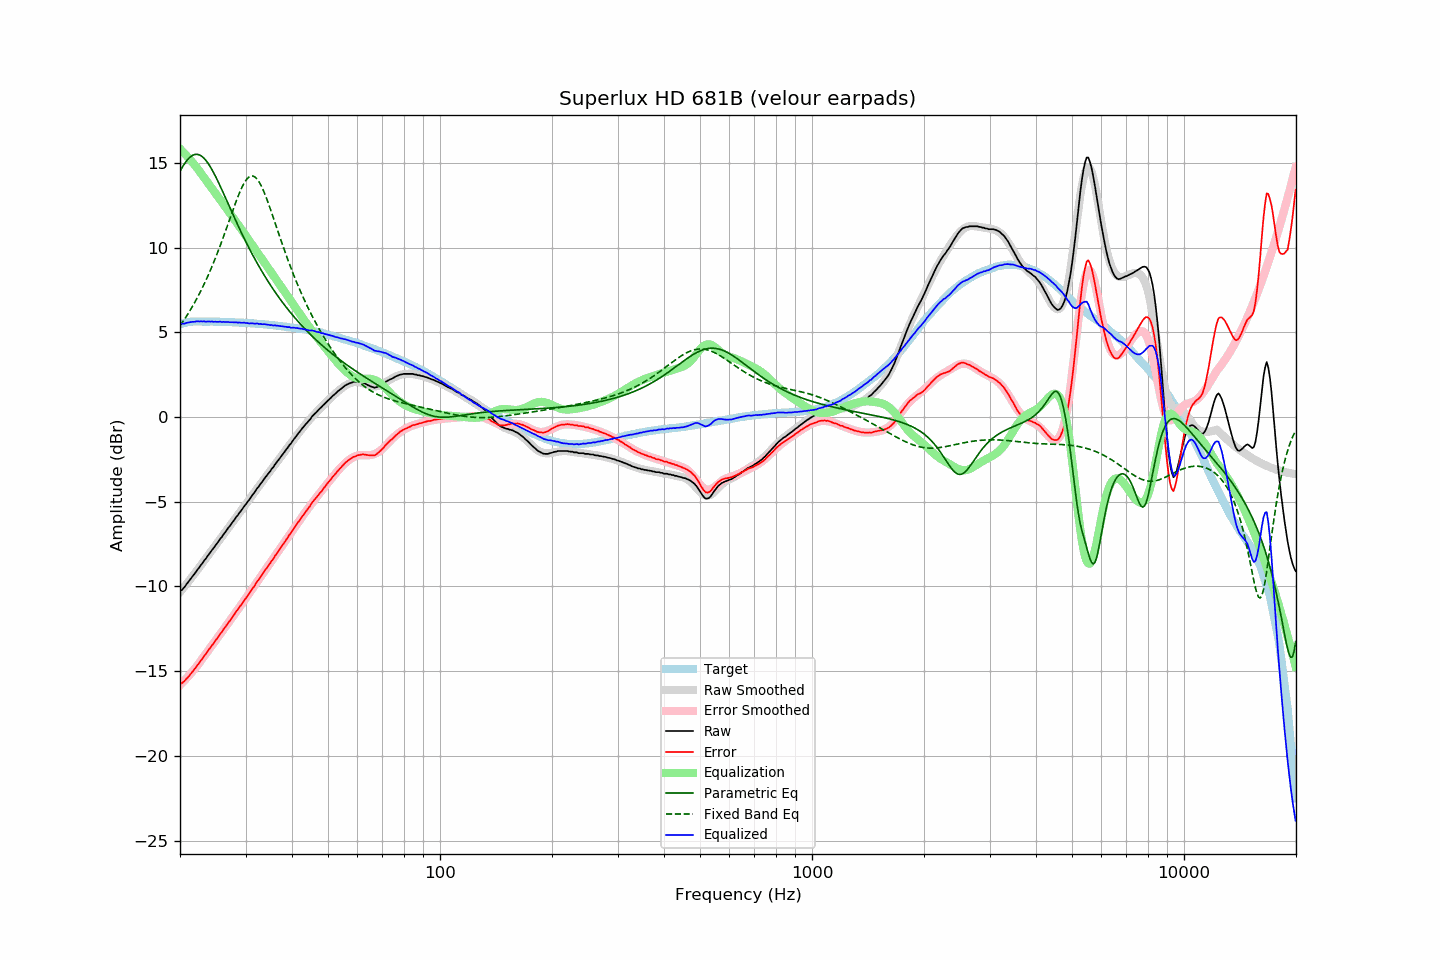

Values plotted in this chart, from the file beside it:
frequency, raw, error, smoothed, error_smoothed, equalization, parametric_eq, fixed_band_eq, equalized_raw, equalized_smoothed, target
20.00, -10.28, -15.74, -10.34, -15.83, 15.83, 14.50, 5.38, 5.55, 5.49, 5.46
20.20, -10.23, -15.72, -10.22, -15.73, 15.73, 14.67, 5.52, 5.50, 5.51, 5.49
20.40, -10.13, -15.65, -10.11, -15.63, 15.63, 14.83, 5.66, 5.50, 5.53, 5.52
20.61, -10.02, -15.56, -9.99, -15.53, 15.53, 14.97, 5.80, 5.51, 5.55, 5.54
20.81, -9.88, -15.45, -9.87, -15.43, 15.43, 15.10, 5.94, 5.55, 5.56, 5.57
21.02, -9.76, -15.36, -9.75, -15.33, 15.33, 15.21, 6.09, 5.57, 5.58, 5.60
21.23, -9.63, -15.24, -9.63, -15.22, 15.22, 15.31, 6.25, 5.59, 5.59, 5.61
21.44, -9.51, -15.13, -9.50, -15.11, 15.11, 15.39, 6.40, 5.60, 5.60, 5.62
21.66, -9.38, -15.01, -9.38, -15.00, 15.00, 15.45, 6.57, 5.62, 5.61, 5.63
21.87, -9.27, -14.90, -9.26, -14.88, 14.88, 15.48, 6.73, 5.61, 5.62, 5.63
22.09, -9.13, -14.77, -9.13, -14.76, 14.76, 15.50, 6.90, 5.64, 5.63, 5.64
22.31, -9.00, -14.64, -9.01, -14.65, 14.65, 15.49, 7.08, 5.65, 5.64, 5.64
22.54, -8.88, -14.52, -8.88, -14.51, 14.51, 15.47, 7.26, 5.63, 5.64, 5.64
22.76, -8.74, -14.38, -8.75, -14.38, 14.38, 15.42, 7.45, 5.65, 5.64, 5.64
22.99, -8.63, -14.26, -8.62, -14.26, 14.26, 15.35, 7.64, 5.63, 5.64, 5.63
23.22, -8.48, -14.11, -8.49, -14.13, 14.13, 15.26, 7.84, 5.65, 5.63, 5.63
23.45, -8.38, -14.00, -8.36, -14.00, 14.00, 15.15, 8.04, 5.62, 5.63, 5.62
23.69, -8.23, -13.86, -8.23, -13.86, 13.86, 15.03, 8.25, 5.63, 5.63, 5.62
23.92, -8.10, -13.72, -8.11, -13.73, 13.73, 14.89, 8.46, 5.64, 5.63, 5.62
24.16, -7.98, -13.61, -7.98, -13.60, 13.60, 14.74, 8.68, 5.62, 5.63, 5.63
24.40, -7.84, -13.47, -7.85, -13.47, 13.47, 14.58, 8.90, 5.63, 5.62, 5.63
24.65, -7.73, -13.35, -7.72, -13.34, 13.34, 14.40, 9.13, 5.61, 5.62, 5.62
24.89, -7.59, -13.21, -7.59, -13.21, 13.21, 14.22, 9.37, 5.62, 5.62, 5.62
25.14, -7.47, -13.09, -7.46, -13.08, 13.08, 14.03, 9.61, 5.61, 5.62, 5.62
25.39, -7.34, -12.95, -7.33, -12.95, 12.95, 13.83, 9.86, 5.61, 5.62, 5.62
25.65, -7.19, -12.81, -7.20, -12.82, 12.82, 13.62, 10.11, 5.63, 5.61, 5.62
25.91, -7.09, -12.70, -7.08, -12.69, 12.69, 13.42, 10.36, 5.60, 5.61, 5.61
26.16, -6.94, -12.54, -6.95, -12.55, 12.55, 13.21, 10.62, 5.62, 5.61, 5.60
26.43, -6.82, -12.42, -6.82, -12.42, 12.42, 13.00, 10.89, 5.60, 5.60, 5.60
26.69, -6.69, -12.29, -6.69, -12.29, 12.29, 12.78, 11.15, 5.60, 5.60, 5.60
26.96, -6.55, -12.15, -6.56, -12.16, 12.16, 12.57, 11.42, 5.61, 5.60, 5.60
27.23, -6.44, -12.04, -6.43, -12.03, 12.03, 12.36, 11.69, 5.58, 5.59, 5.60
27.50, -6.30, -11.90, -6.30, -11.89, 11.89, 12.15, 11.96, 5.59, 5.59, 5.60
27.77, -6.18, -11.76, -6.17, -11.76, 11.76, 11.94, 12.23, 5.58, 5.59, 5.59
28.05, -6.05, -11.63, -6.04, -11.63, 11.63, 11.73, 12.49, 5.58, 5.58, 5.58
28.33, -5.90, -11.47, -5.92, -11.49, 11.49, 11.52, 12.75, 5.60, 5.58, 5.57
28.62, -5.80, -11.37, -5.79, -11.36, 11.36, 11.32, 12.99, 5.56, 5.57, 5.57
28.90, -5.65, -11.22, -5.66, -11.23, 11.23, 11.11, 13.23, 5.58, 5.57, 5.57
29.19, -5.54, -11.10, -5.53, -11.10, 11.10, 10.91, 13.44, 5.56, 5.56, 5.56
29.48, -5.40, -10.96, -5.40, -10.96, 10.96, 10.72, 13.64, 5.56, 5.56, 5.57
29.78, -5.26, -10.81, -5.27, -10.82, 10.82, 10.52, 13.81, 5.56, 5.55, 5.55
30.08, -5.15, -10.70, -5.14, -10.69, 10.69, 10.33, 13.96, 5.54, 5.55, 5.55
30.38, -5.01, -10.55, -5.01, -10.55, 10.55, 10.14, 14.08, 5.54, 5.54, 5.54
30.68, -4.90, -10.44, -4.88, -10.42, 10.42, 9.96, 14.16, 5.52, 5.53, 5.54
30.99, -4.76, -10.29, -4.75, -10.28, 10.28, 9.78, 14.21, 5.52, 5.53, 5.52
31.30, -4.61, -10.13, -4.62, -10.14, 10.14, 9.60, 14.22, 5.53, 5.52, 5.52
31.61, -4.50, -10.02, -4.49, -10.01, 10.01, 9.42, 14.19, 5.51, 5.52, 5.52
31.93, -4.36, -9.87, -4.36, -9.87, 9.87, 9.25, 14.13, 5.51, 5.51, 5.51
32.24, -4.21, -9.70, -4.23, -9.73, 9.73, 9.08, 14.03, 5.52, 5.50, 5.49
32.57, -4.11, -9.60, -4.10, -9.59, 9.59, 8.91, 13.90, 5.48, 5.49, 5.49
32.89, -3.96, -9.45, -3.97, -9.46, 9.46, 8.74, 13.74, 5.50, 5.49, 5.49
33.22, -3.85, -9.32, -3.84, -9.32, 9.32, 8.58, 13.55, 5.47, 5.48, 5.48
33.55, -3.71, -9.18, -3.71, -9.18, 9.18, 8.43, 13.34, 5.47, 5.47, 5.47
33.89, -3.57, -9.03, -3.58, -9.05, 9.05, 8.27, 13.11, 5.48, 5.46, 5.46
34.23, -3.46, -8.92, -3.46, -8.91, 8.91, 8.12, 12.86, 5.45, 5.45, 5.46
34.57, -3.33, -8.77, -3.33, -8.77, 8.77, 7.97, 12.60, 5.44, 5.44, 5.44
34.92, -3.22, -8.65, -3.20, -8.64, 8.64, 7.82, 12.33, 5.42, 5.43, 5.43
35.27, -3.07, -8.50, -3.08, -8.50, 8.50, 7.67, 12.06, 5.43, 5.42, 5.43
35.62, -2.97, -8.38, -2.95, -8.36, 8.36, 7.53, 11.78, 5.39, 5.41, 5.41
35.97, -2.82, -8.22, -2.83, -8.23, 8.23, 7.39, 11.49, 5.41, 5.40, 5.40
... 635 more rows
